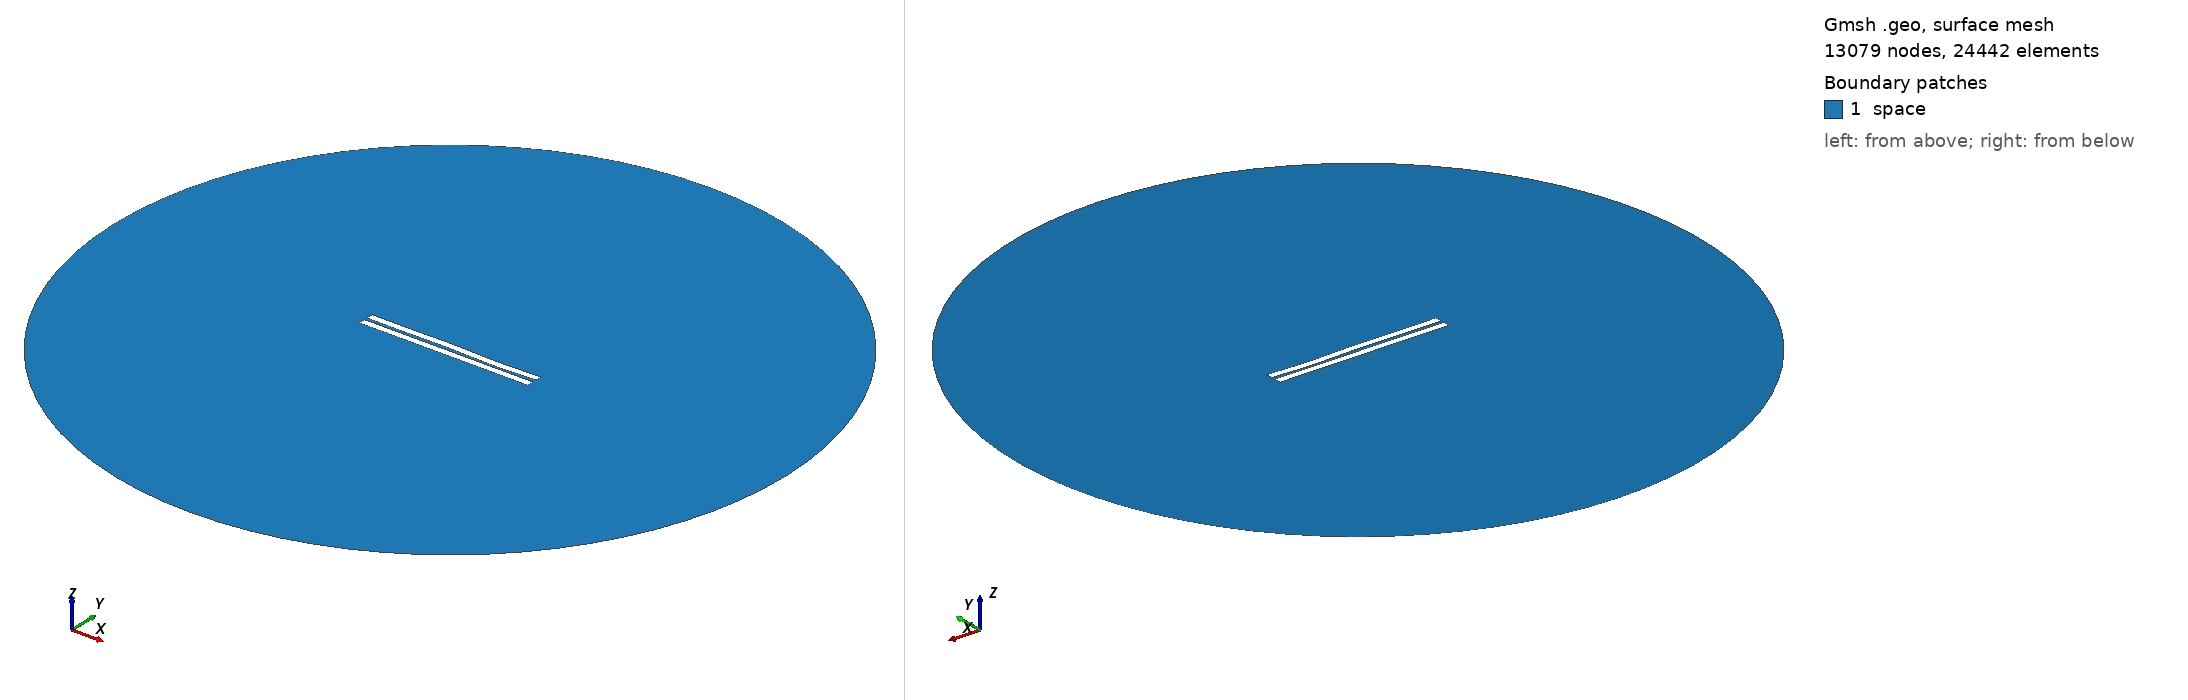

Gmsh geometry script, surface-meshed: 13079 nodes, 24442 surface elements. Boundary patches (legend numbers): 1 space. Left view from above one corner, right view from below the opposite corner. Legend entries are the model's physical surfaces. The drawing asked Gmsh for element sizes between 1% and 20% of the model's largest extent; the script's own settings can give other sizes.

=== 1321.geo (drawn) ===
//---------------------------------------
// Geometry kernel
//---------------------------------------

SetFactory("OpenCASCADE");



//---------------------------------------
// Parameters of the geometry
//---------------------------------------

// Overetch of the upper plate
overetch = 0.0;

// Distance between the plates
distance = 2.0;

// Discretization over the x axis (for the deformation)
nx = 50; 

// Length of the plate
L = 100 - overetch; 

// Number of modes
n = 4; 

// 1st mode coefficient
coeff(1) = -0.15;
beta(1) = 0.596864 * 3.1415926535 / L;

// 2nd mode coefficient
coeff(2) = 0.0;
beta(2) = 1.49418 * 3.1415926535 / L;

// 3rd mode coefficient
coeff(3) = 0.15;
beta(3) = 2.50025 * 3.1415926535 / L;

// 4th mode coefficient
coeff(4) = -0.15;
beta(4) = 3.49999 * 3.1415926535 / L;



//---------------------------------------
// Upper plate (deformed rectangle)
//---------------------------------------

// Coordiantes of the upper plate
xmin = -50;
xmax = 50 - overetch;

// Height of the upper plate
yheight = 4 - 2 * overetch;

// Indexes of the points
UpperID[] = {};
LowerID[] = {};
LeftID[] = {};
RightID[] = {};

// Point index
p = 1;

// Horizontal edges
For i In {1:nx}
    x = xmin + (i-1)*(xmax - xmin)/(nx-1);

    y_bottom = distance / 2 + overetch;
    For j In {1:n}
        C = (Cosh(beta(j)*L) + Cos(beta(j)*L)) / (Sinh(beta(j)*L) + Sin(beta(j)*L));
        y_bottom  = y_bottom + coeff(j) * (Cosh(beta(j)*(x+50)) - Cos(beta(j)*(x+50)) - C * (Sinh(beta(j)*(x+50)) - Sin(beta(j)*(x+50))));
    EndFor

    y_top = y_bottom + yheight;

    Point(p) = {x, y_top, 0, 1.0};
    UpperID[i] = p;
    p = p + 1;

    Point(p) = {x, y_bottom, 0, 1.0};
    LowerID[i] = p;
    p = p + 1;
EndFor

// Create point lists
UpperPts[] = {}; LowerPts[] = {};
For i In {1:nx}
  UpperPts[] += {UpperID[i]};
  LowerPts[] += {LowerID[i]};
EndFor

// Build splines
Spline(1) = {UpperPts[]};
Spline(2) = {LowerPts[]};
Line(3) = {LowerPts[nx-1], UpperPts[nx-1]};
Line(4) = {LowerPts[0], UpperPts[0]};

// Build the plane surface
Curve Loop(1) = {2, 3, -1, -4};
Plane Surface(1) = {1};



//---------------------------------------
// Lower plate (rectangle)
//---------------------------------------

// Vertices
Point(1001) = {-50, -1, 0, 1.0};
Point(1002) = { 50, -1, 0, 1.0};
Point(1003) = { 50,  -5, 0, 1.0};
Point(1004) = {-50,  -5, 0, 1.0};

// Edges
Line(5) = {1001, 1002};
Line(6) = {1002, 1003};
Line(7) = {1003, 1004};
Line(8) = {1004, 1001};

// Plane surface
Line Loop(2) = {5, 6, 7, 8};
Plane Surface(2) = {2}; 



//---------------------------------------
// Outer (fictious) boundary
//---------------------------------------

// Points
Point(1005) = {0, 0, 0};       // Center
Point(1006) = {200, 0, 0};     // Start point
Point(1007) = {0, 200, 0};     // 90 degrees
Point(1008) = {-200, 0, 0};    // 180 degrees
Point(1009) = {0, -200, 0};    // 270 degrees

// Circle arcs (each needs start, center, end)
Circle(9) = {1006, 1005, 1007};
Circle(10) = {1007, 1005, 1008};
Circle(11) = {1008, 1005, 1009};
Circle(12) = {1009, 1005, 1006};

// Plane surface for the entire domain
Curve Loop(3) = {9, 10, 11, 12};
Surface(3) = {3};

// Subtract the plates from the whole domain to obtain the actual domain where we want to solve the equations
BooleanDifference{ Surface{3}; Delete; }{ Surface{1}; Surface{2}; Delete; }




//---------------------------------------
// Transfinite Lines/Curves
//---------------------------------------

// Set the number of points on the boundaries
r = 7;

// Plates
Transfinite Curve {1, 2} = 50*r Using Progression 1;
Transfinite Curve {3, 4} = 2*r Using Progression 1;
Transfinite Line {5, 7} = 50*r Using Progression 1;
Transfinite Line {6, 8} = 2*r Using Progression 1;

// Outer boundary
Transfinite Line {9, 10, 11, 12} = 20 Using Progression 1;



//---------------------------------------
// Physical groups
//---------------------------------------                

// Physical curves (boundaries)
Physical Line("force_segment", 10) = {2};
Physical Line("upper_plate", 11) = {1, 3, 4};
Physical Line("lower_plate", 12) = {5, 6, 7, 8};
Physical Line("boundary", 20) = {9, 10, 11, 12};

// Physical Surfaces
Physical Surface("space", 30) = {3};



//---------------------------------------
// 6. Generate the Mesh
//---------------------------------------

// 2D mesh generation
Mesh 2;
